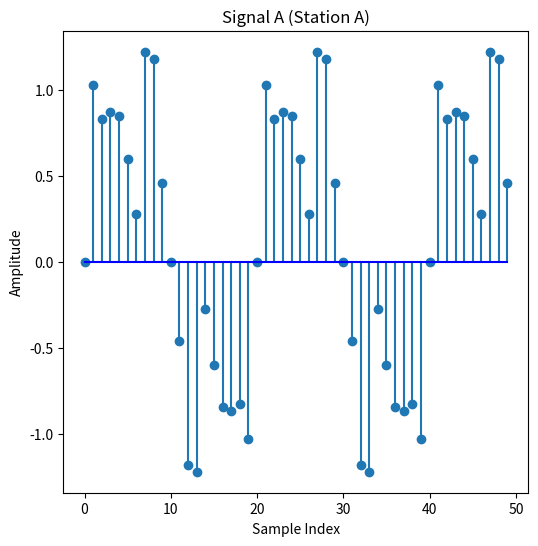
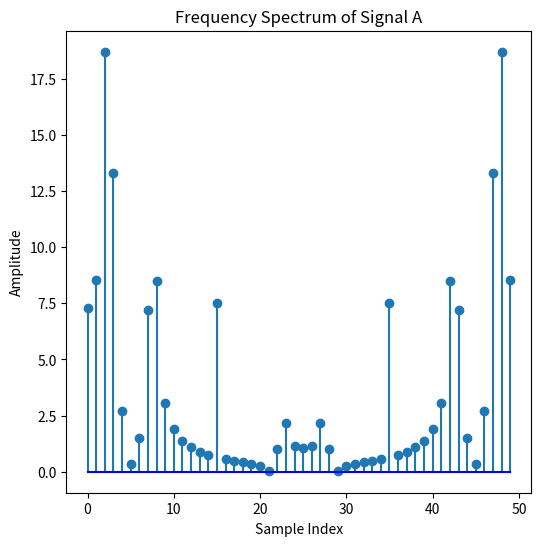
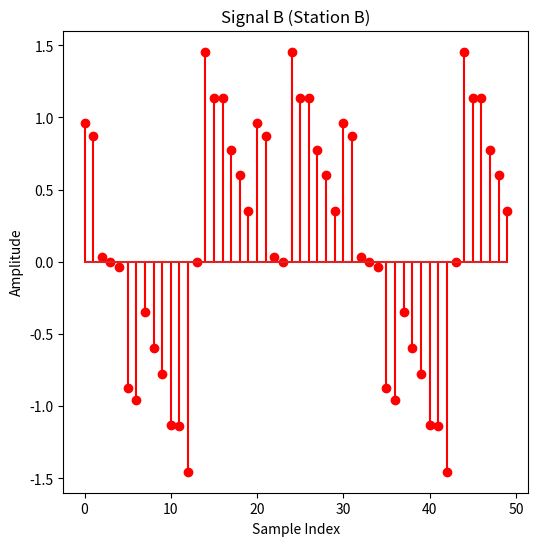
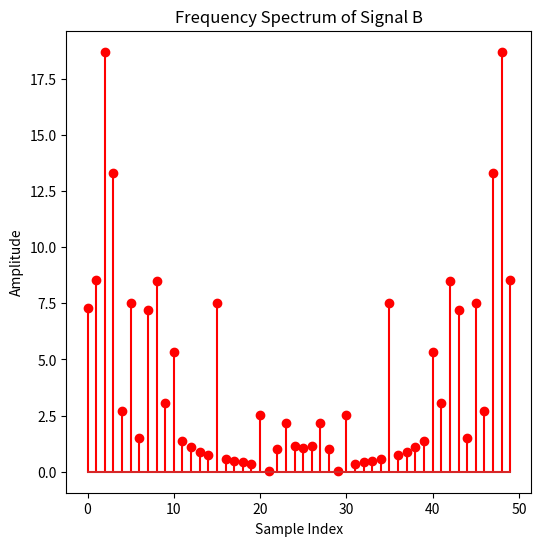
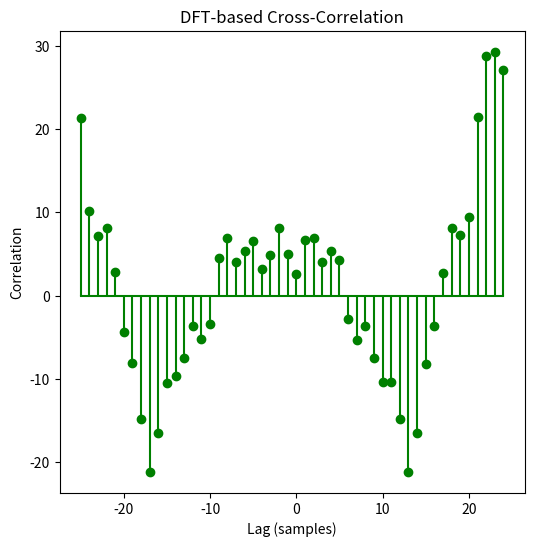

These charts were generated, in order, by the following Python code:
import numpy as np
import matplotlib.pyplot as plt
n=50
samples = np.arange(n) 
sampling_rate=100
wave_velocity=8000



#use this function to generate signal_A and signal_B with a random shift
def generate_signals(frequency=5):

    noise_freqs = [15, 30, 45]  # Default noise frequencies in Hz

    amplitudes = [0.5, 0.3, 0.1]  # Default noise amplitudes
    noise_freqs2 = [10, 20, 40] 
    amplitudes2 = [0.3, 0.2, 0.1]
    
     # Discrete sample indices
    dt = 1 / sampling_rate  # Sampling interval in seconds
    time = samples * dt  # Time points corresponding to each sample

    # Original clean signal (sinusoidal)
    original_signal = np.sin(2 * np.pi * frequency * time)

    # Adding noise
    noise_for_sigal_A = sum(amplitude * np.sin(2 * np.pi * noise_freq * time)
                for noise_freq, amplitude in zip(noise_freqs, amplitudes))
    noise_for_sigal_B = sum(amplitude * np.sin(2 * np.pi * noise_freq * time)
                for noise_freq, amplitude in zip(noise_freqs2, amplitudes2))
    signal_A = original_signal + noise_for_sigal_A 
    noisy_signal_B = signal_A + noise_for_sigal_B

    # Applying random shift
    shift_samples = np.random.randint(-n // 2, n // 2)  # Random shift
    print(f"Shift Samples: {shift_samples}")
    signal_B = np.roll(noisy_signal_B, shift_samples)
    
    return signal_A, signal_B

#implement other functions and logic
def discrete_fourier_transform(signal):
    real = np.zeros(n)
    imaginary = np.zeros(n)
    for k in range(n):
        for i in range(n):
            angle = 2 * np.pi * k * i / n
            real[k] += signal[i] * np.cos(angle)
            imaginary[k] -= signal[i] * np.sin(angle)
    return real, imaginary

def inverse_discrete_fourier_transform(signal_tuple):
    real, imaginary = signal_tuple
    signal = np.zeros(n)
    for i in range(n):
        for k in range(n):
            angle = 2 * np.pi * k * i / n
            signal[i] += real[k] * np.cos(angle) - imaginary[k] * np.sin(angle)
    return signal/n

def cross_correlation(signal_A, signal_B):
    real_A, imaginary_A = discrete_fourier_transform(signal_A)
    real_B, imaginary_B = discrete_fourier_transform(signal_B)
    multiplied_real = real_A * real_B - imaginary_A * imaginary_B
    multiplied_imaginary = real_A * imaginary_B + imaginary_A * real_B
    multiplied_signal = (multiplied_real, multiplied_imaginary)
    return inverse_discrete_fourier_transform(multiplied_signal)

def sample_lag(signal_A, signal_B):
    cross_correlation_values = cross_correlation(signal_A, signal_B)
    index = 0
    for i in range(0,len(cross_correlation_values)):
        if(cross_correlation_values[i]>cross_correlation_values[index]):
            index = i

    if(index>n//2):
        index-=n
    return index

def calculate_distance(lag):
    return abs(lag) * wave_velocity / sampling_rate

def plot_signal_A(signal_A):
    plt.figure(figsize=(6, 6))
    plt.stem(samples,signal_A, basefmt='b-')
    plt.title("Signal A (Station A)")
    plt.xlabel("Sample Index")
    plt.ylabel("Amplitude")
    plt.show()

def plot_signal_B(signal_B):
    plt.figure(figsize=(6, 6))
    plt.stem(samples,signal_B , linefmt='r-')
    plt.title("Signal B (Station B)")
    plt.xlabel("Sample Index")
    plt.ylabel("Amplitude")
    plt.show()

def plot_frequency_spectrum_A(dft_signal_A):
    plt.figure(figsize=(6, 6))
    plt.stem(samples,np.sqrt(dft_signal_A[0] ** 2 + dft_signal_A[1] ** 2),basefmt='b-')
    plt.title("Frequency Spectrum of Signal A")
    plt.xlabel("Sample Index")
    plt.ylabel("Amplitude")
    plt.show()

def plot_frequency_spectrum_B(dft_signal_B):
    plt.figure(figsize=(6, 6))
    plt.stem(samples,np.sqrt(dft_signal_B[0] ** 2+dft_signal_B[1] ** 2),linefmt='r-')
    plt.title("Frequency Spectrum of Signal B")
    plt.xlabel("Sample Index")
    plt.ylabel("Amplitude")
    plt.show()

def plot_cross_correlation(cross_correlation_values):
    plt.figure(figsize=(6, 6))
    plt.stem(samples - 25, np.roll(cross_correlation_values,25), linefmt='g-', basefmt='g-')
    plt.title("DFT-based Cross-Correlation")
    plt.xlabel("Lag (samples)")
    plt.ylabel("Correlation")
    plt.show()

def main():
    signal_A, signal_B = generate_signals()
    dft_signal_A = discrete_fourier_transform(signal_A)
    dft_signal_B = discrete_fourier_transform(signal_B)

    plot_signal_A(signal_A)
    plot_frequency_spectrum_A(dft_signal_A)

    plot_signal_B(signal_B)
    plot_frequency_spectrum_B(dft_signal_B)

    cross_correlation_values = cross_correlation(signal_A, signal_B)
    plot_cross_correlation(cross_correlation_values)

    lag = sample_lag(signal_A, signal_B)
    distance = calculate_distance(lag)
    print(f"Lag: {lag}")
    print(f"Distance between the stations: {distance} meters")

main()